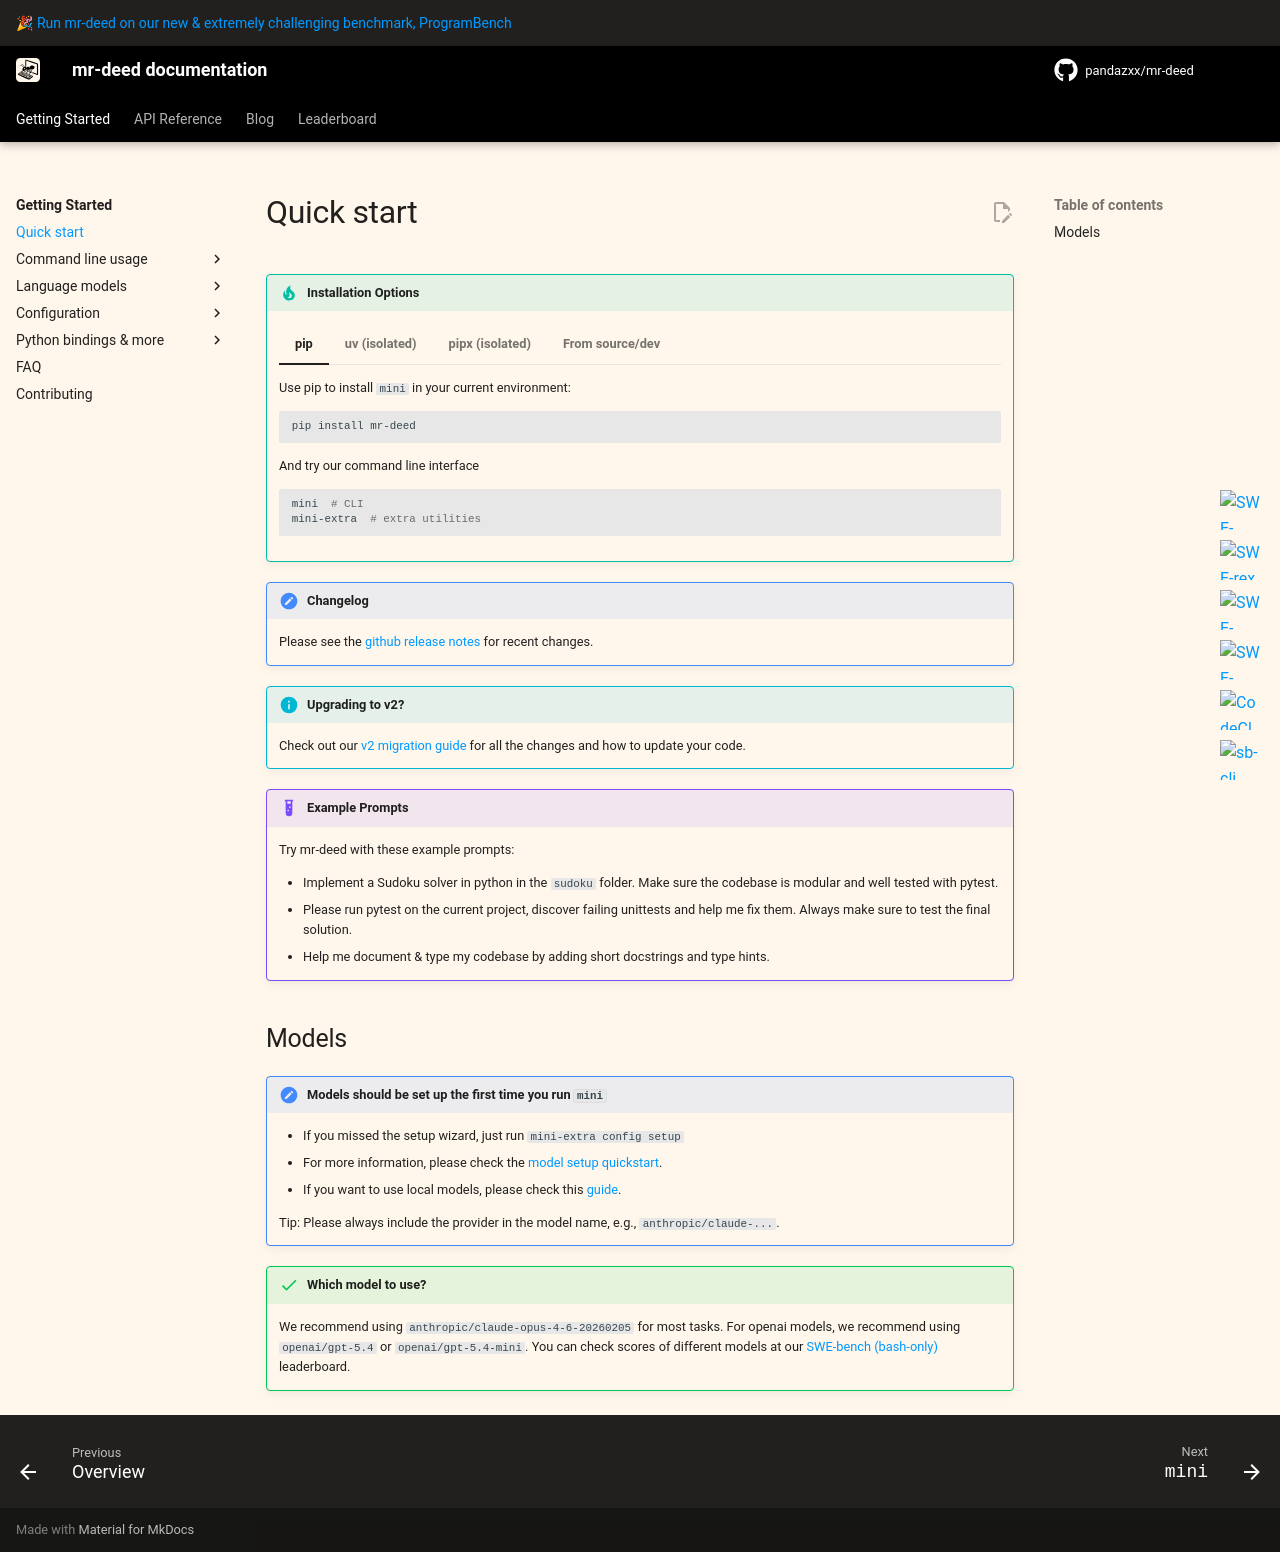

repository: pandazxx/mr-deed · page: v2/quickstart/index.html · generator: mkdocs

# Quick start

!!! tip "Installation Options"

    === "pip"

        Use pip to install `mini` in your current environment:

        ```bash
        pip install mr-deed
        ```

        And try our command line interface

        ```bash
        mini  # CLI
        mini-extra  # extra utilities
        ```

    === "uv (isolated)"

        Use `uv`/`uvx` ([installation](https://docs.astral.sh/uv/getting-started/installation/)) to directly run the `mini` CLI.
        Use this if you're only interested in the CLI but don't need python bindings (`mini` will be installed in an anonymous virtual environment).

        Quickly install + run:

        ```bash
        uvx mr-deed  # CLI
        uvx --from mr-deed mini-extra  # extra utilities
        ```

        Permanently install

        ```bash
        uv tool install mr-deed
        # then
        mini  # CLI
        mini-extra  # extra utilities
        ```

    === "pipx (isolated)"

        Use pipx ([installation](https://pipx.pypa.io/stable/installation/)) to directly run the `mini` CLI.
        Use this if you're only interested in the CLI but don't need python bindings (`mini` will be installed in an anonymous virtual environment).

        Quick install + run:

        ```bash
        # CLI
        pipx run mr-deed
        # Extra utilities
        pipx run --spec mr-deed mini-extra
        ```

        or for a persistent installation (recommended):

        ```bash
        pipx install mr-deed
        # then
        mini  # CLI
        mini-extra  # extra utilities
        ```

        If the invocation doesn't immediately work, you might need to run `pipx ensurepath`.

    === "From source/dev"

        For development or if you want to customize the agent:

        ```bash
        git clone https://github.com/pandazxx/mr-deed.git
        cd mr-deed
        pip install -e .
        ```

        Then run:

        ```bash
        mini  # CLI
        mini-extra  # extra utilities
        ```

        Or pick a [run script](https://github.com/pandazxx/mr-deed/tree/main/src/mr_deed/run):

        ```bash
        python src/mr_deed/run/hello_world.py
        ```

        If you are planning to contribute, please also install the dev dependencies
        and `pre-commit` hooks:

        ```bash
        pip install -e '.[dev]'
        pip install pre-commit && pre-commit install
        ```

        To check your installation, you can run `pytest -n auto` in the root folder.
        This should run all tests in parallel (should take ~3min to run).

        Note that there are still some extra dependencies that are not installed by default
        (basically anything that is in an `.../extra/...` folder).
        If you truly want to get the maximal package, you can run `pip install -e '.[full]'`

!!! note "Changelog"

    Please see the [github release notes](https://github.com/pandazxx/mr-deed/releases) for recent changes.

!!! info "Upgrading to v2?"

    Check out our [v2 migration guide](advanced/v2_migration.md) for all the changes and how to update your code.

!!! example "Example Prompts"

    Try mr-deed with these example prompts:

    - Implement a Sudoku solver in python in the `sudoku` folder. Make sure the codebase is modular and well tested with pytest.
    - Please run pytest on the current project, discover failing unittests and help me fix them. Always make sure to test the final solution.
    - Help me document & type my codebase by adding short docstrings and type hints.

## Models

!!! note "Models should be set up the first time you run `mini`"

    * If you missed the setup wizard, just run `mini-extra config setup`
    * For more information, please check the [model setup quickstart](models/quickstart.md).
    * If you want to use local models, please check this [guide](models/local_models.md).

    Tip: Please always include the provider in the model name, e.g., `anthropic/claude-...`.

!!! success "Which model to use?"

    We recommend using `anthropic/claude-opus-4-6-20260205` for most tasks.
    For openai models, we recommend using `openai/gpt-5.4` or `openai/gpt-5.4-mini`.
    You can check scores of different models at our [SWE-bench (bash-only)](https://swebench.com) leaderboard.
